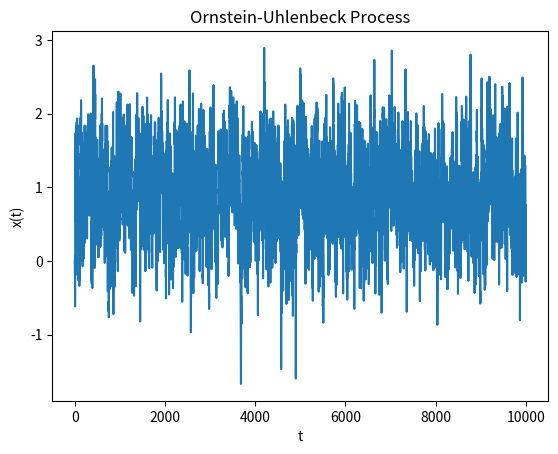

Recreate this plot in Python.
import numpy as np
from numpy.random import normal
import matplotlib.pyplot as plt


def generate_process(dt=0.1, theta=1.2, mu=0.9, sigma=0.9, n=10000):
    # x(t=0)=0 and initialize x(t) with zeros
    x = np.zeros(n)

    for t in range(1, n):
        x[t] = x[t-1] + theta*(mu-x[t-1])*dt + sigma * normal(0, np.sqrt(dt))

    return x


def plot_process(x):
    plt.plot(x)
    plt.xlabel('t')
    plt.ylabel('x(t)')
    plt.title('Ornstein-Uhlenbeck Process')
    plt.show()


if __name__ == '__main__':
    data = generate_process()
    plot_process(data)
